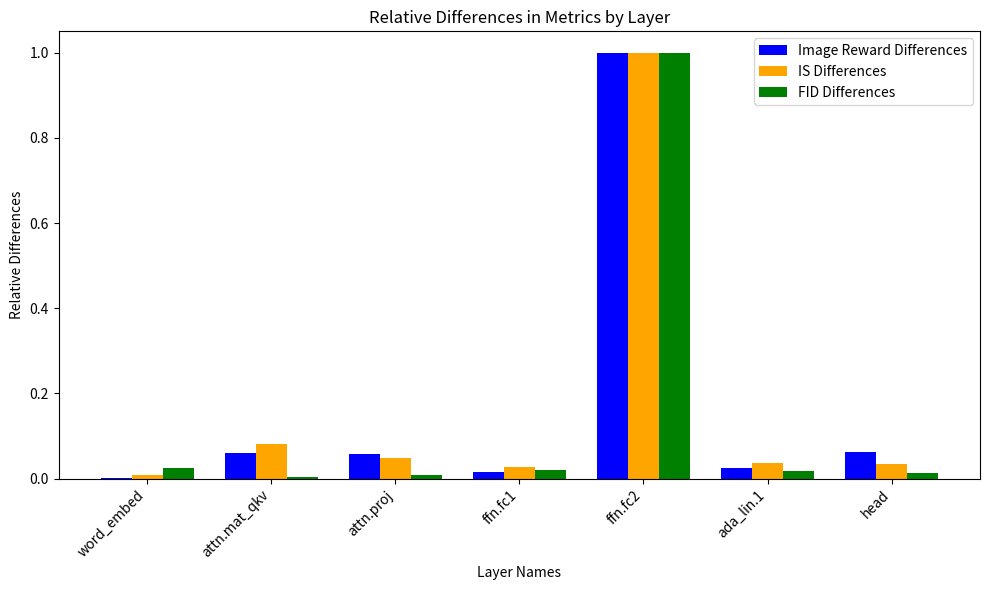

This figure's Python source:
import matplotlib.pyplot as plt
import numpy as np

# 层名列表
layer_names = [
    'word_embed',
    'attn.mat_qkv',
    'attn.proj',
    'ffn.fc1',
    'ffn.fc2',
    'ada_lin.1',
    'head'
]

ir_std = -0.2791
is_std = 118.3725
fid_std = 24.4832

# 假设量化前后各项指标的数据
image_reward_diffs = [ir_std+0.2796, ir_std+0.3438, ir_std+0.3400, ir_std+0.2960, ir_std+1.3359, ir_std+0.3059, ir_std+0.3450]
is_diffs = [is_std-117.5732, is_std-111.5886, is_std-114.2654, is_std-116.1325, is_std-34.3094, is_std-115.3622, is_std-115.4266]
fid_diffs = [25.2494-24.4832, 24.5848-24.4832, 24.7486-24.4832, 25.1047-24.4832, 54.5430-24.4832, 24.9981-24.4832, 24.8638-24.4832]


image_reward_diffs = [x / (ir_std + 1.3359) for x in image_reward_diffs]
is_diffs = [x / (is_std - 34.3094) for x in is_diffs]
fid_diffs = [x / (54.5430-24.4832) for x in fid_diffs]

# 设置柱状图的宽度
bar_width = 0.25
x = np.arange(len(layer_names))

# 创建合并柱状图
fig, ax = plt.subplots(figsize=(10, 6))

# 绘制各项指标的柱状图
ax.bar(x - bar_width, image_reward_diffs, width=bar_width, label='Image Reward Differences', color='blue')
ax.bar(x, is_diffs, width=bar_width, label='IS Differences', color='orange')
ax.bar(x + bar_width, fid_diffs, width=bar_width, label='FID Differences', color='green')

# 设置图表标题和坐标轴标签
ax.set_title('Relative Differences in Metrics by Layer')
ax.set_xlabel('Layer Names')
ax.set_ylabel('Relative Differences')
ax.set_xticks(x)
ax.set_xticklabels(layer_names, rotation=45, ha='right')

# 添加图例
ax.legend()

# 自动调整子图参数, 使之填充整个图像区域
plt.tight_layout()

# 保存图表
plt.savefig('combined_bar_chart.png')

# 显示图表
plt.show()